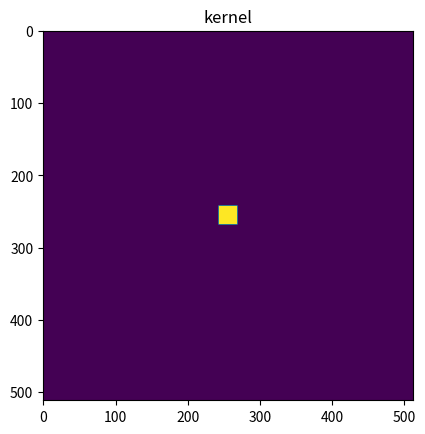

Recreate this plot in Python. (Note: this script raises an exception after producing the figure.)
import numpy as np
import matplotlib.pyplot as plt
import matplotlib.image as mpimg

N = 512

kernel = np.zeros([N,N]) # this creates an zeros matrix with 512X512 elements
x = y = np.linspace(-0.5, 0.5, N)
X, Y = np.meshgrid(x,y)
side = 0.05
indexes = (np.abs(X)<side/2) & (np.abs(Y)<side/2)
kernel[indexes] = 1

plt.figure()
plt.imshow(kernel)
#plt.gray()
plt.title('kernel')


# open the image
folder = "C:\\Users\\<user>\\OneDrive - Politecnico di Milano\\Documenti\\PythonProjects\\Lectures\\FourierTransforms\\"
filename = 'nyc.jpg'
im = mpimg.imread(folder+filename)

plt.figure()
plt.imshow(im)
plt.title('original image')


ft =  np.fft.fftshift(np.fft.fft2(im))
plt.figure()
plt.imshow(np.log(np.abs(ft)**2+1e-9)) # power spectrum
plt.title('Fourier transform')
plt.show()